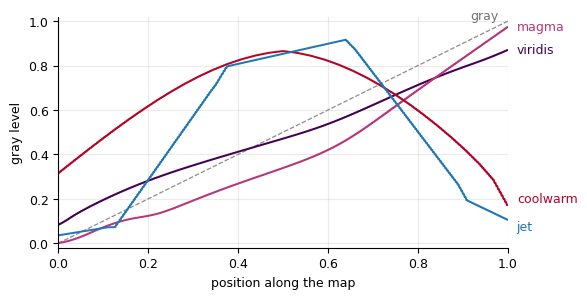

This chart was generated by the following Python code:
# --- Match LaTeX document: Times New Roman, 10pt, textwidth=7in ---
# The gray level of the four colormaps of plot_cmap_gray.py, drawn against position
# along the map. This one curve carries the whole test: a sequential map has to climb
# throughout, a diverging map has to turn once at its center, and a map that turns
# anywhere else puts an edge on the page that the data does not contain. The gray
# colormap itself is the dashed straight line the others are read against.
#
# Series are labeled at the end of each curve rather than through a legend, which is
# the recommendation of the data-ink section applied to this figure.
import numpy as np
import matplotlib.pyplot as plt

plt.rcParams.update({
    'font.family': 'serif',
    'font.serif': ['Times New Roman'],
    'font.size': 10,
    'axes.titlesize': 9,
    'axes.labelsize': 9,
    'xtick.labelsize': 9,
    'ytick.labelsize': 9,
    'mathtext.fontset': 'cm',
})

# name, curve color, and a vertical nudge for the end label where two curves finish
# close together
MAPS = [
    ('viridis', '#440154', 0.00),
    ('magma', '#B63679', 0.00),
    ('coolwarm', '#B40426', 0.03),
    ('jet', '#1F77B4', -0.03),
]
N = 512


def gray_level(rgb):
    """What a black and white print keeps: green counts about ten times blue."""
    return 0.2126 * rgb[..., 0] + 0.7152 * rgb[..., 1] + 0.0722 * rgb[..., 2]


def samples(name, n=N):
    return plt.get_cmap(name)(np.linspace(0, 1, n))[:, :3]


t = np.linspace(0, 1, N)
fig, ax = plt.subplots(figsize=(5.8, 3.0))

ax.plot(t, t, '--', lw=0.9, color='0.55')
ax.text(0.98, 0.995, 'gray', fontsize=9, color='0.45', ha='right', va='bottom')

for name, color, dy in MAPS:
    g = gray_level(samples(name))
    ax.plot(t, g, '-', lw=1.4, color=color)
    ax.text(1.02, g[-1] + dy, name, fontsize=9, color=color, va='center')

ax.set_xlim(0, 1)
ax.set_ylim(-0.02, 1.02)
ax.set_xlabel('position along the map')
ax.set_ylabel('gray level')
ax.grid(True, alpha=0.25)
for side in ('top', 'right'):
    ax.spines[side].set_visible(False)

basename = 'plot_cmap_curve'
plt.savefig(f'{basename}.pdf', bbox_inches='tight')
plt.savefig(f'{basename}.svg', bbox_inches='tight')
plt.savefig(f'{basename}.jpeg', dpi=300, bbox_inches='tight')
print(f'Saved {basename}.pdf, {basename}.svg, {basename}.jpeg')

# --- the shape of each curve, as numbers -------------------------------------------
# "Turns" counts the sign changes of the slope. One of them is a design, at the center
# of a diverging map; the rest are edges the data does not have.
print('\nmap        gray level     climbs   turns   at                 step evenness')
for name, _, _ in MAPS:
    g = gray_level(samples(name, 256))
    d = np.diff(g)
    turn_at = np.nonzero(np.diff(np.sign(d)))[0] / (len(d) - 1)
    even = np.std(np.abs(d)) / np.mean(np.abs(d))
    where = ', '.join(f'{p:.2f}' for p in turn_at) if turn_at.size else '-'
    print(f'{name:10s} {g.min():.2f} to {g.max():.2f}   '
          f'{str(bool((d > 0).all())):8s} {turn_at.size:3d}   {where:18s} {even:.2f}')
print('\nstep evenness is std(|dg|)/mean(|dg|) along the map: how even the steps are '
      'in printed gray.\nIt is not a perceptual measure, but it is the one the curves '
      'above can be checked against.')
